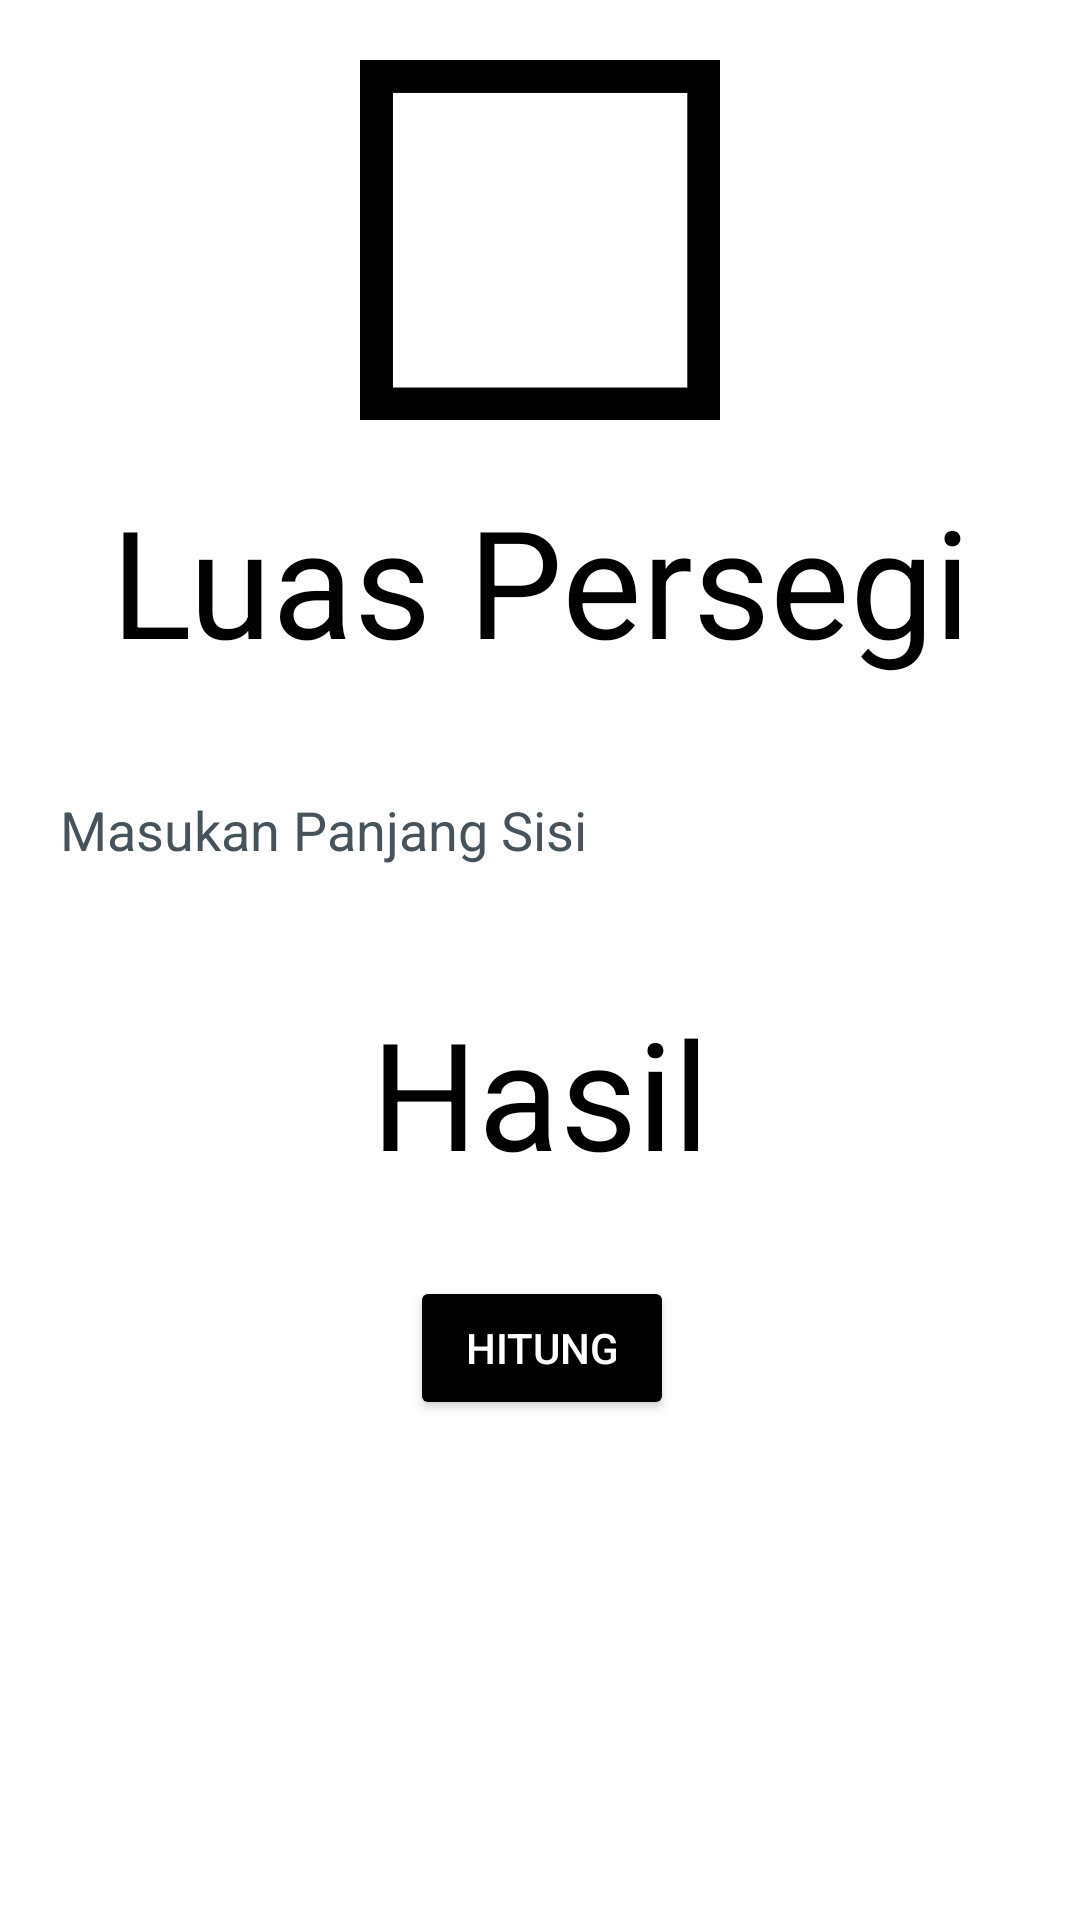

The Android layout XML behind this screen, and the referenced resources:
<!-- AndroidManifest.xml: application theme Theme.KALKULATORBANGUN -->
<!-- res/layout/ch_persegi.xml -->
<?xml version="1.0" encoding="utf-8"?>
<FrameLayout xmlns:android="http://schemas.android.com/apk/res/android"
    xmlns:tools="http://schemas.android.com/tools"
    android:layout_width="match_parent"
    android:layout_height="match_parent"
    tools:context=".BangunDatar.BangunDatarChild.Lingkaran">

    <androidx.constraintlayout.widget.ConstraintLayout xmlns:android="http://schemas.android.com/apk/res/android"
        xmlns:app="http://schemas.android.com/apk/res-auto"
        xmlns:tools="http://schemas.android.com/tools"
        android:layout_width="match_parent"
        android:layout_height="match_parent"
        android:background="@color/white"
        tools:context=".kalkulator">

        <ImageView
            android:id="@+id/ic_calculator"
            android:layout_width="wrap_content"
            android:layout_height="120dp"
            android:src="@drawable/persegi"
            android:layout_marginTop="20dp"
            app:layout_constraintStart_toStartOf="parent"
            app:layout_constraintEnd_toEndOf="parent"
            app:layout_constraintTop_toTopOf="parent"/>

        <TextView
            android:textColor="@color/black"
            android:id="@+id/title"
            android:layout_width="wrap_content"
            android:layout_height="wrap_content"
            android:layout_marginTop="20dp"
            android:text="Luas Persegi"
            android:textSize="50dp"
            app:layout_constraintEnd_toEndOf="parent"
            app:layout_constraintStart_toStartOf="parent"
            app:layout_constraintTop_toBottomOf="@id/ic_calculator" />


        <EditText
            android:id="@+id/Etsisi"
            android:layout_width="350dp"
            android:layout_height="60dp"
            android:hint="Masukan Panjang Sisi "
            android:textColorHint="@color/gray3"
            android:textColor="@color/black"
            android:background="@drawable/editext_kalkulator"
            android:inputType="number"
            android:padding="15dp"
            android:layout_marginTop="20dp"
            app:layout_constraintTop_toBottomOf="@+id/title"
            app:layout_constraintStart_toStartOf="parent"
            app:layout_constraintEnd_toEndOf="parent"/>


        <TextView
            android:id="@+id/tvHasil"
            android:layout_width="wrap_content"
            android:layout_height="wrap_content"
            android:layout_marginTop="24dp"
            android:text="Hasil"
            android:textColor="@color/black"
            android:textSize="50dp"
            app:layout_constraintEnd_toEndOf="parent"
            app:layout_constraintStart_toStartOf="parent"
            app:layout_constraintTop_toBottomOf="@+id/Etsisi" />

        <Button
            android:id="@+id/sum"
            android:layout_width="wrap_content"
            android:layout_height="wrap_content"
            android:layout_marginTop="28dp"
            android:backgroundTint="@color/black"
            android:text="Hitung"
            android:textColor="@color/white"
            app:layout_constraintEnd_toEndOf="parent"
            app:layout_constraintHorizontal_bias="0.503"
            app:layout_constraintStart_toStartOf="parent"
            app:layout_constraintTop_toBottomOf="@+id/tvHasil" />

    </androidx.constraintlayout.widget.ConstraintLayout>

</FrameLayout>
<!-- resources referenced by this layout -->
<resources>
  <color name="black">#FF000000</color>
  <color name="gray3">#47535b</color>
  <color name="white">#FFFFFFFF</color>
  <!-- drawable persegi: png bitmap (drawable, 22704 bytes) -->
  <style name="Theme.KALKULATORBANGUN" parent="Base.Theme.KALKULATORBANGUN" />
  <style name="Base.Theme.KALKULATORBANGUN" parent="Theme.Material3.DayNight.NoActionBar">
          
           <item name="colorPrimary">@color/black</item>
      </style>
</resources>
